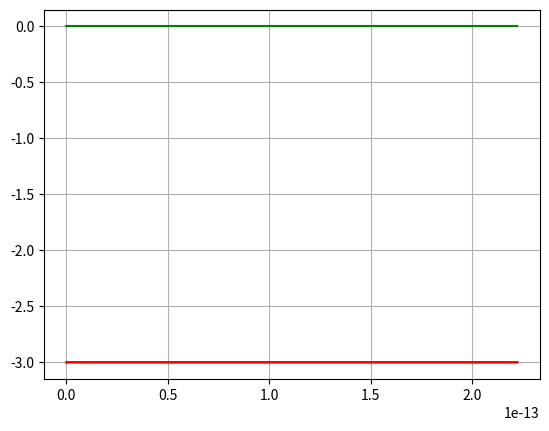

Here is the Python script that generated this plot:
#!/usr/bin/env python3
# -*- coding: utf-8 -*-
"""
Created on Thu Aug  5 22:21:15 2021

@author: nbelakovski
"""

from scipy.optimize import root_scalar
import numpy as np

eps = np.finfo(float).eps


def Lx(x, mu):
    return -(1 - mu) / ((x + mu) * abs(x + mu)) - mu / ((x - (1 - mu)) * abs(x - (1 - mu))) + x


def L1(mu):
    return root_scalar(Lx, args=(mu), bracket=[-mu + eps, (1 - mu) - eps]).root


def L2(mu):
    return root_scalar(Lx, args=(mu), bracket=[(1-mu) + eps, 2]).root


def L3(mu):
    return root_scalar(Lx, args=(mu), bracket=[-2, -mu - eps]).root


def fyy(mu, Lx):
    return 1 - (1 - mu) / abs(Lx + mu)**3 - mu / abs(Lx - (1 - mu))**3


fyy1 = []
fyy2 = []
fyy3 = []
mu_range = np.linspace(eps, eps*1000, 1000)

for mu in mu_range:
    fyy1.append(fyy(mu, L1(mu)))
    fyy2.append(fyy(mu, L2(mu)))
    fyy3.append(fyy(mu, L3(mu)))

import matplotlib.pyplot as plt

plt.plot(mu_range, fyy1, 'b')
plt.plot(mu_range, fyy2, 'r')
plt.plot(mu_range, fyy3, 'g')
plt.grid()
